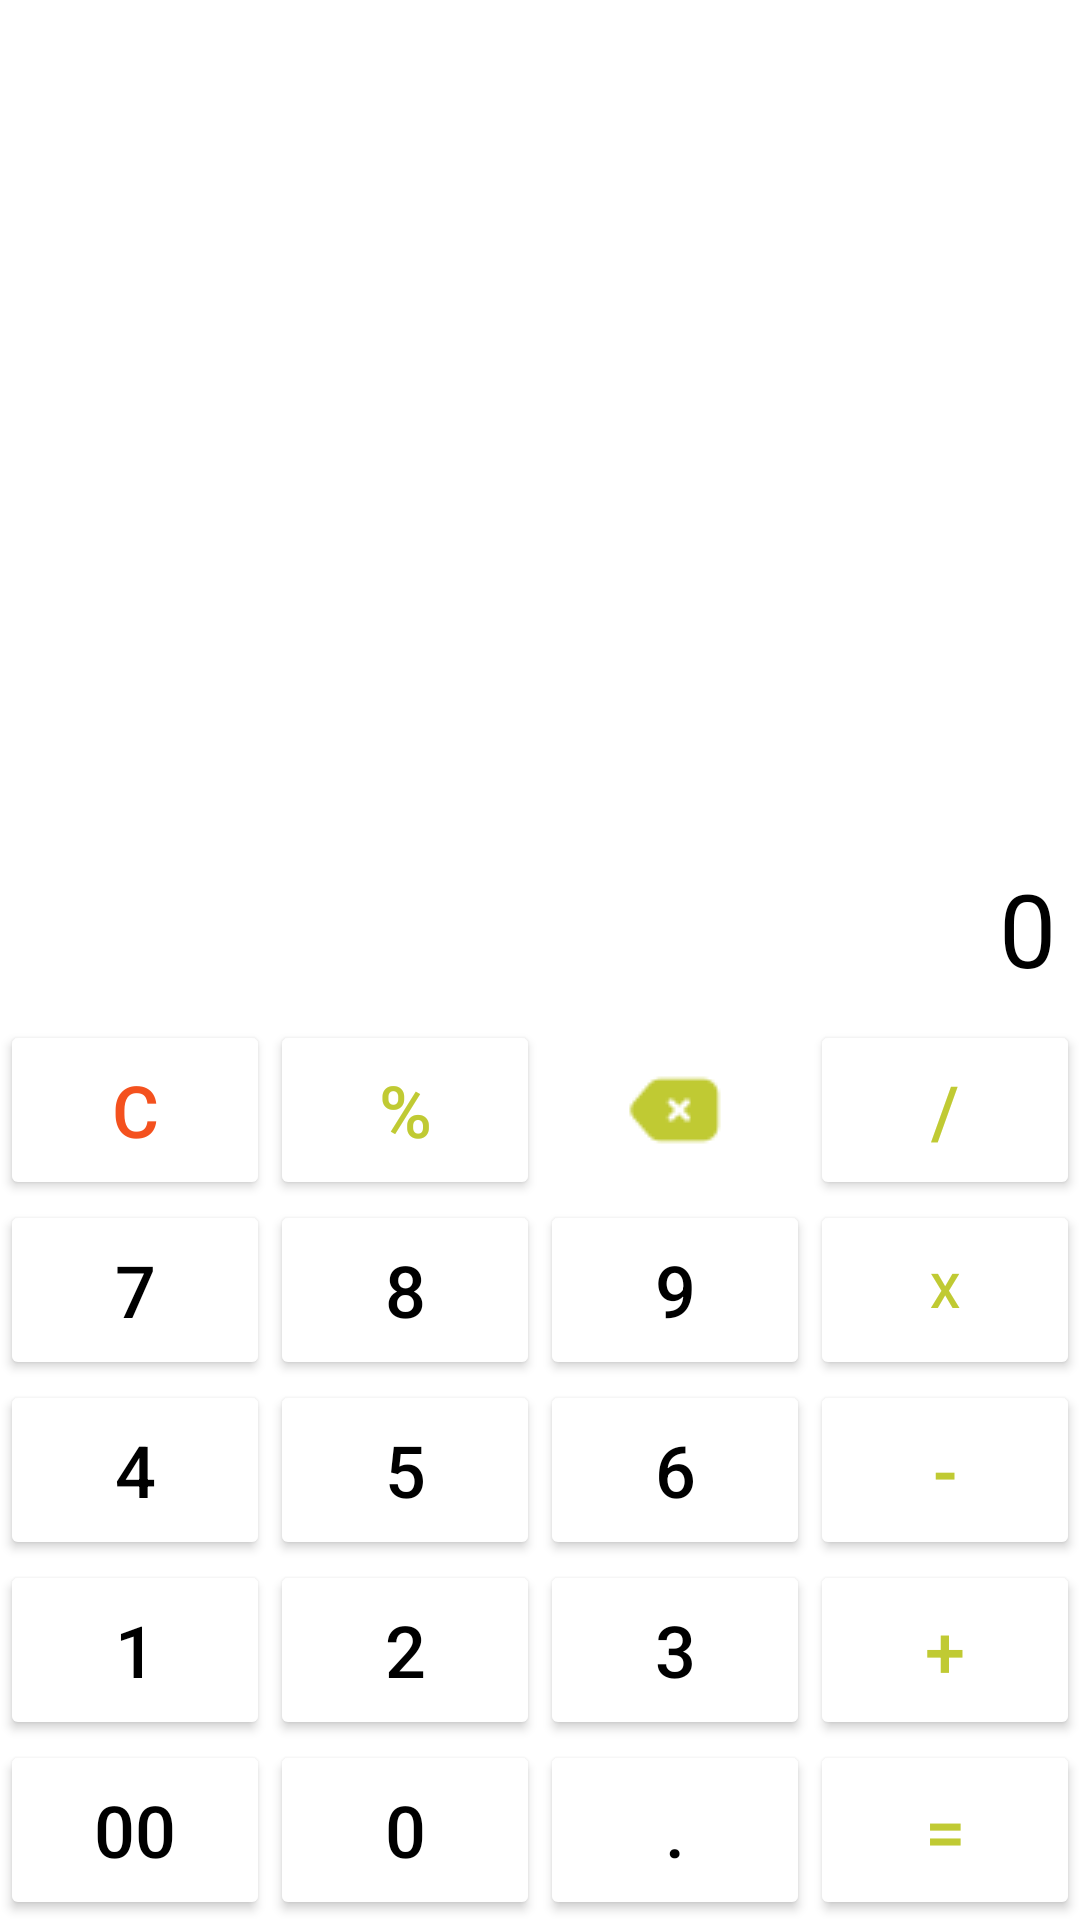

Produce the Android XML layout that renders to this screen, including the resource entries it uses.
<!-- AndroidManifest.xml: application theme Theme.HesapMakinesi -->
<!-- res/layout/fragment_klasik.xml -->
<?xml version="1.0" encoding="utf-8"?>
<androidx.constraintlayout.widget.ConstraintLayout xmlns:android="http://schemas.android.com/apk/res/android"
    xmlns:app="http://schemas.android.com/apk/res-auto"
    xmlns:tools="http://schemas.android.com/tools"
    android:layout_width="match_parent"
    android:layout_height="match_parent"
    tools:context=".KlasikFragment">

    <Button
        android:id="@+id/buttonYuzde"
        android:layout_width="0dp"
        android:layout_height="60dp"
        android:backgroundTint="#FFFFFF"
        android:text="%"
        android:textColor="#C0CA33"
        android:textSize="24sp"
        app:layout_constraintBottom_toTopOf="@+id/button8"
        app:layout_constraintEnd_toStartOf="@+id/imageButtonSil"
        app:layout_constraintHorizontal_bias="0.5"
        app:layout_constraintStart_toEndOf="@+id/buttonTemizle" />

    <Button
        android:id="@+id/buttonTemizle"
        android:layout_width="0dp"
        android:layout_height="60dp"
        android:backgroundTint="#FFFFFF"
        android:text="C"
        android:textColor="#F4511E"
        android:textSize="24sp"
        app:layout_constraintBottom_toTopOf="@+id/button7"
        app:layout_constraintEnd_toStartOf="@+id/buttonYuzde"
        app:layout_constraintHorizontal_bias="0.5"
        app:layout_constraintStart_toStartOf="parent" />

    <Button
        android:id="@+id/buttonBol"
        android:layout_width="0dp"
        android:layout_height="60dp"
        android:backgroundTint="#FFFFFF"
        android:text="/"
        android:textColor="#C0CA33"
        android:textSize="24sp"
        app:layout_constraintBottom_toTopOf="@+id/buttoncarpi"
        app:layout_constraintEnd_toEndOf="parent"
        app:layout_constraintHorizontal_bias="0.5"
        app:layout_constraintStart_toEndOf="@+id/imageButtonSil" />

    <Button
        android:id="@+id/button7"
        android:layout_width="0dp"
        android:layout_height="60dp"
        android:backgroundTint="#FFFFFF"
        android:text="7"
        android:textColor="#000000"
        android:textSize="24sp"
        app:layout_constraintBottom_toTopOf="@+id/button4"
        app:layout_constraintEnd_toStartOf="@+id/button8"
        app:layout_constraintHorizontal_bias="1.0"
        app:layout_constraintStart_toStartOf="parent" />

    <Button
        android:id="@+id/buttoncarpi"
        android:layout_width="0dp"
        android:layout_height="60dp"
        android:backgroundTint="#FFFFFF"
        android:text="x"
        android:textColor="#C0CA33"
        android:textSize="16sp"
        app:layout_constraintBottom_toTopOf="@+id/buttoneksi"
        app:layout_constraintEnd_toEndOf="parent"
        app:layout_constraintHorizontal_bias="0.5"
        app:layout_constraintStart_toEndOf="@+id/button9" />

    <Button
        android:id="@+id/button9"
        android:layout_width="0dp"
        android:layout_height="60dp"
        android:backgroundTint="#FFFFFF"
        android:text="9"
        android:textColor="#000000"
        android:textSize="24sp"
        app:layout_constraintBottom_toTopOf="@+id/button6"
        app:layout_constraintEnd_toStartOf="@+id/buttoncarpi"
        app:layout_constraintHorizontal_bias="0.5"
        app:layout_constraintStart_toEndOf="@+id/button8" />

    <Button
        android:id="@+id/button8"
        android:layout_width="0dp"
        android:layout_height="60dp"
        android:backgroundTint="#FFFFFF"
        android:text="8"
        android:textColor="#000000"
        android:textSize="24sp"
        app:layout_constraintBottom_toTopOf="@+id/button5"
        app:layout_constraintEnd_toStartOf="@+id/button9"
        app:layout_constraintHorizontal_bias="0.5"
        app:layout_constraintStart_toEndOf="@+id/button7" />

    <Button
        android:id="@+id/button5"
        android:layout_width="0dp"
        android:layout_height="60dp"
        android:backgroundTint="#FFFFFF"
        android:text="5"
        android:textColor="#000000"
        android:textSize="24sp"
        app:layout_constraintBottom_toTopOf="@+id/button2"
        app:layout_constraintEnd_toStartOf="@+id/button6"
        app:layout_constraintHorizontal_bias="0.5"
        app:layout_constraintStart_toEndOf="@+id/button4" />

    <Button
        android:id="@+id/button4"
        android:layout_width="0dp"
        android:layout_height="60dp"
        android:backgroundTint="#FFFFFF"
        android:text="4"
        android:textColor="#000000"
        android:textSize="24sp"
        app:layout_constraintBottom_toTopOf="@+id/button1"
        app:layout_constraintEnd_toStartOf="@+id/button5"
        app:layout_constraintHorizontal_bias="0.5"
        app:layout_constraintStart_toStartOf="parent" />

    <Button
        android:id="@+id/buttoneksi"
        android:layout_width="0dp"
        android:layout_height="60dp"
        android:backgroundTint="#FFFFFF"
        android:text="-"
        android:textColor="#C0CA33"
        android:textSize="24sp"
        app:layout_constraintBottom_toTopOf="@+id/buttonArti"
        app:layout_constraintEnd_toEndOf="parent"
        app:layout_constraintHorizontal_bias="0.5"
        app:layout_constraintStart_toEndOf="@+id/button6" />

    <Button
        android:id="@+id/button6"
        android:layout_width="0dp"
        android:layout_height="60dp"
        android:backgroundTint="#FFFFFF"
        android:text="6"
        android:textColor="#000000"
        android:textSize="24sp"
        app:layout_constraintBottom_toTopOf="@+id/button3"
        app:layout_constraintEnd_toStartOf="@+id/buttoneksi"
        app:layout_constraintHorizontal_bias="0.5"
        app:layout_constraintStart_toEndOf="@+id/button5" />

    <Button
        android:id="@+id/button2"
        android:layout_width="0dp"
        android:layout_height="60dp"
        android:backgroundTint="#FFFFFF"
        android:text="2"
        android:textColor="#000000"
        android:textSize="24sp"
        app:layout_constraintBottom_toTopOf="@+id/buttonSifir"
        app:layout_constraintEnd_toStartOf="@+id/button3"
        app:layout_constraintHorizontal_bias="0.5"
        app:layout_constraintStart_toEndOf="@+id/button1" />

    <Button
        android:id="@+id/buttonArti"
        android:layout_width="0dp"
        android:layout_height="60dp"
        android:backgroundTint="#FFFFFF"
        android:text="+"
        android:textColor="#C0CA33"
        android:textSize="24sp"
        app:layout_constraintBottom_toTopOf="@+id/buttonEsittir"
        app:layout_constraintEnd_toEndOf="parent"
        app:layout_constraintHorizontal_bias="0.5"
        app:layout_constraintStart_toEndOf="@+id/button3" />

    <Button
        android:id="@+id/button3"
        android:layout_width="0dp"
        android:layout_height="60dp"
        android:backgroundTint="#FFFFFF"
        android:text="3"
        android:textColor="#000000"
        android:textSize="24sp"
        app:layout_constraintBottom_toTopOf="@+id/buttonVirgul"
        app:layout_constraintEnd_toStartOf="@+id/buttonArti"
        app:layout_constraintHorizontal_bias="0.5"
        app:layout_constraintStart_toEndOf="@+id/button2" />

    <Button
        android:id="@+id/button1"
        android:layout_width="0dp"
        android:layout_height="60dp"
        android:backgroundTint="#FFFFFF"
        android:text="1"
        android:textColor="#000000"
        android:textSize="24sp"
        app:layout_constraintBottom_toTopOf="@+id/buttonCiftSifir"
        app:layout_constraintEnd_toStartOf="@+id/button2"
        app:layout_constraintHorizontal_bias="0.5"
        app:layout_constraintStart_toStartOf="parent" />

    <Button
        android:id="@+id/buttonEsittir"
        android:layout_width="0dp"
        android:layout_height="60dp"
        android:backgroundTint="#FFFFFF"
        android:text="="
        android:textColor="#C0CA33"
        android:textSize="24sp"
        app:layout_constraintBottom_toBottomOf="parent"
        app:layout_constraintEnd_toEndOf="parent"
        app:layout_constraintHorizontal_bias="0.5"
        app:layout_constraintStart_toEndOf="@+id/buttonVirgul" />

    <Button
        android:id="@+id/buttonSifir"
        android:layout_width="0dp"
        android:layout_height="60dp"
        android:backgroundTint="#FFFFFF"
        android:text="0"
        android:textColor="#000000"
        android:textSize="24sp"
        app:layout_constraintBottom_toBottomOf="parent"
        app:layout_constraintEnd_toStartOf="@+id/buttonVirgul"
        app:layout_constraintHorizontal_bias="0.5"
        app:layout_constraintStart_toEndOf="@+id/buttonCiftSifir" />

    <Button
        android:id="@+id/buttonVirgul"
        android:layout_width="0dp"
        android:layout_height="60dp"
        android:backgroundTint="#FFFFFF"
        android:text="."
        android:textColor="#000000"
        android:textSize="24sp"
        app:layout_constraintBottom_toBottomOf="parent"
        app:layout_constraintEnd_toStartOf="@+id/buttonEsittir"
        app:layout_constraintHorizontal_bias="0.5"
        app:layout_constraintStart_toEndOf="@+id/buttonSifir" />

    <Button
        android:id="@+id/buttonCiftSifir"
        android:layout_width="0dp"
        android:layout_height="60dp"
        android:backgroundTint="#FFFFFF"
        android:text="00"
        android:textColor="#000000"
        android:textSize="24sp"
        app:layout_constraintBottom_toBottomOf="parent"
        app:layout_constraintEnd_toStartOf="@+id/buttonSifir"
        app:layout_constraintHorizontal_bias="0.5"
        app:layout_constraintStart_toStartOf="parent" />

    <ImageButton
        android:id="@+id/imageButtonSil"
        android:layout_width="0dp"
        android:layout_height="60dp"
        android:backgroundTint="#FFFFFF"
        android:src="@drawable/delete"
        android:tint="#C0CA33"
        app:layout_constraintBottom_toTopOf="@+id/button9"
        app:layout_constraintEnd_toStartOf="@+id/buttonBol"
        app:layout_constraintHorizontal_bias="0.5"
        app:layout_constraintStart_toEndOf="@+id/buttonYuzde" />

    <TextView
        android:id="@+id/textViewSonuc"
        android:layout_width="0dp"
        android:layout_height="wrap_content"
        android:layout_marginEnd="8dp"
        android:layout_marginBottom="8dp"
        android:text="0"
        android:textAlignment="textEnd"
        android:textColor="#000000"
        android:textSize="34sp"
        app:layout_constraintBottom_toTopOf="@+id/imageButtonSil"
        app:layout_constraintEnd_toEndOf="parent"
        app:layout_constraintHorizontal_bias="1.0"
        app:layout_constraintStart_toStartOf="parent" />

    <TextView
        android:id="@+id/textViewEkran"
        android:layout_width="0dp"
        android:layout_height="wrap_content"
        android:layout_marginEnd="8dp"
        android:layout_marginBottom="4dp"
        android:text="0"
        android:textAlignment="textEnd"
        android:textColor="#2B2A2A"
        android:textSize="20sp"
        android:visibility="invisible"
        app:layout_constraintBottom_toTopOf="@+id/textViewSonuc"
        app:layout_constraintEnd_toEndOf="parent"
        app:layout_constraintHorizontal_bias="0.5"
        app:layout_constraintStart_toStartOf="parent" />
</androidx.constraintlayout.widget.ConstraintLayout>
<!-- resources referenced by this layout -->
<resources>
  <!-- drawable delete: png bitmap (drawable, 399 bytes) -->
  <style name="Theme.HesapMakinesi" parent="Theme.MaterialComponents.DayNight.DarkActionBar">
          
          <item name="colorPrimary">@color/purple_500</item>
          <item name="colorPrimaryVariant">@color/purple_700</item>
          <item name="colorOnPrimary">@color/white</item>
          
          <item name="colorSecondary">@color/teal_200</item>
          <item name="colorSecondaryVariant">@color/teal_700</item>
          <item name="colorOnSecondary">@color/black</item>
          
          <item name="android:statusBarColor" tools:targetApi="l">#C0CA33</item>
          
          <item name="windowNoTitle">true</item>
          <item name="windowActionBar">false</item>
      </style>
  <!-- not gathered from this repository: default colours our renderer supplied (Android Studio template values) -->
  <color name="purple_500">#FF6200EE</color>
  <color name="purple_700">#FF3700B3</color>
  <color name="teal_200">#FF03DAC5</color>
  <color name="teal_700">#FF018786</color>
  <color name="black">#FF000000</color>
  <color name="white">#FFFFFFFF</color>
</resources>
